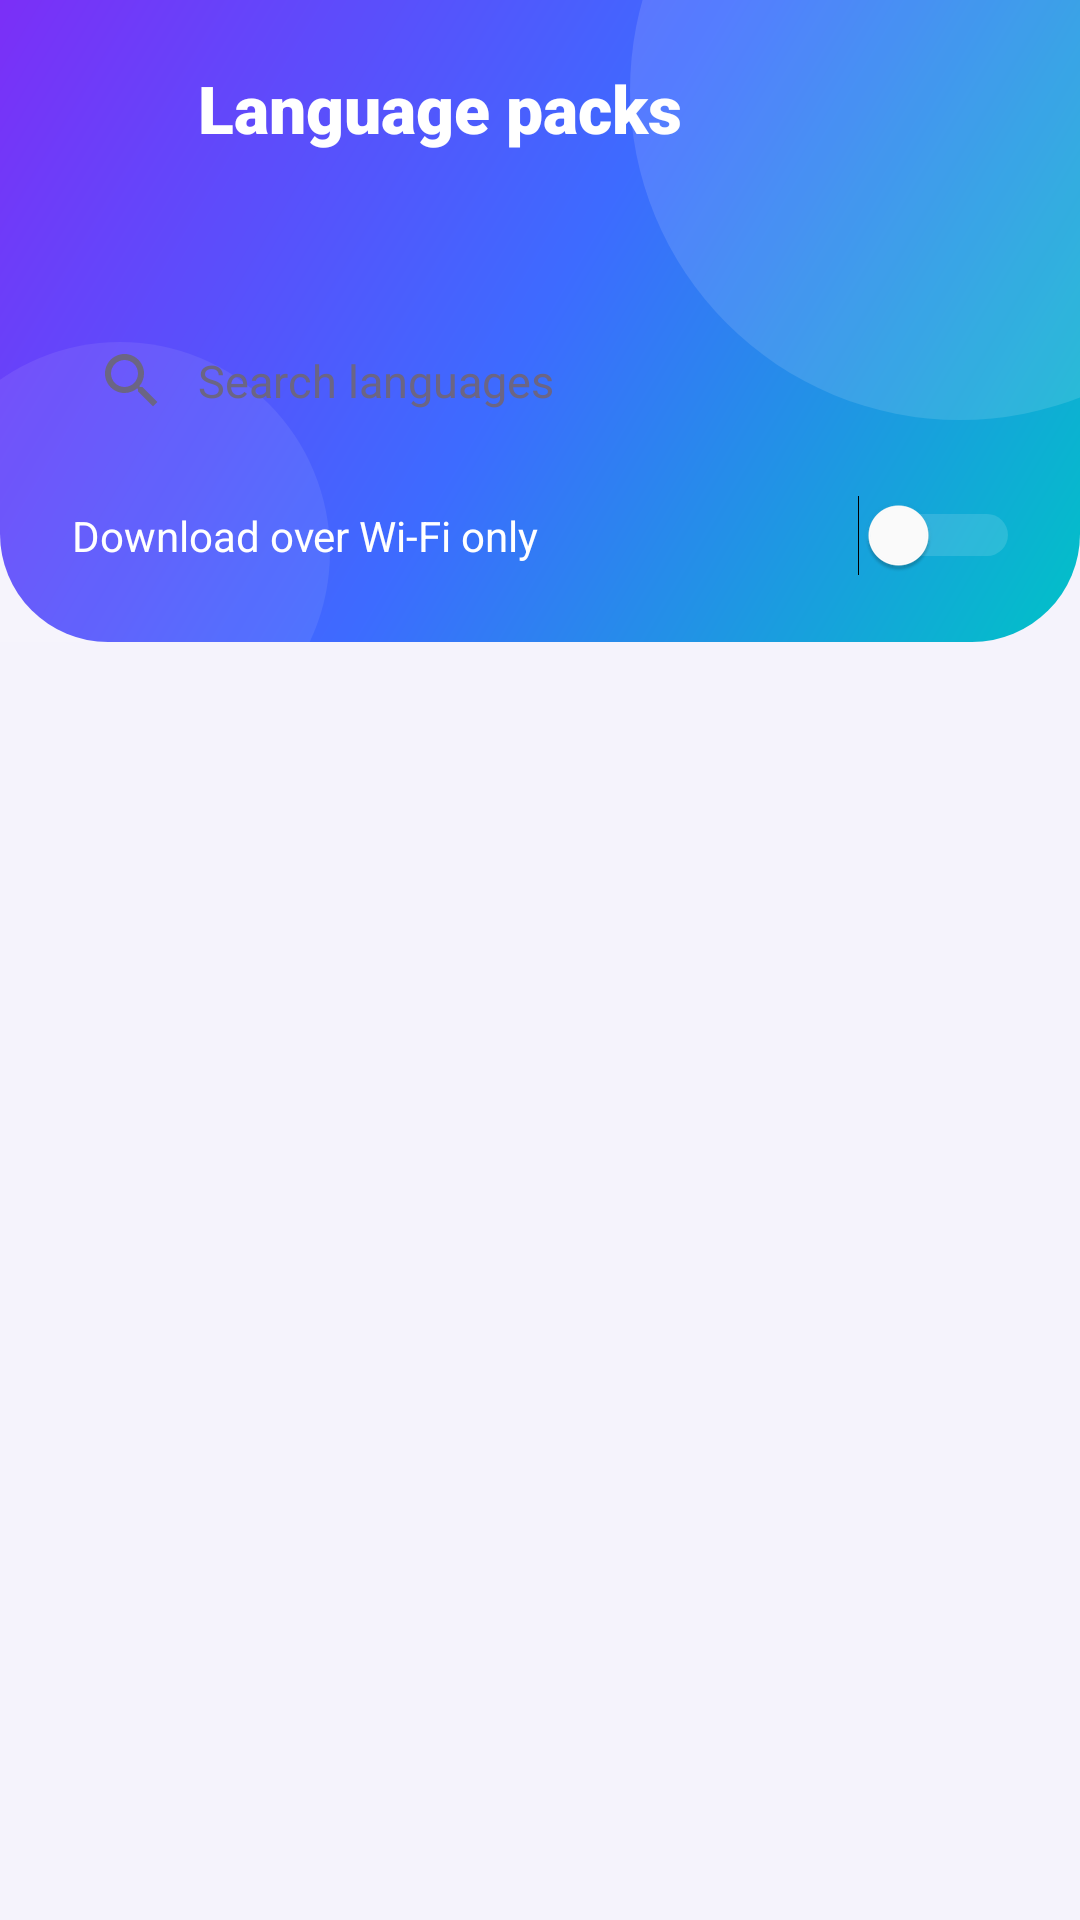

Layout XML and referenced resources for this Android screen:
<!-- AndroidManifest.xml: application theme AppTheme -->
<!-- res/layout/activity_packs.xml -->
<?xml version="1.0" encoding="utf-8"?>
<LinearLayout xmlns:android="http://schemas.android.com/apk/res/android"
    android:id="@+id/root"
    android:layout_width="match_parent"
    android:layout_height="match_parent"
    android:background="@color/page"
    android:orientation="vertical">

    <LinearLayout
        android:id="@+id/header"
        android:layout_width="match_parent"
        android:layout_height="wrap_content"
        android:background="@drawable/hero_bg"
        android:orientation="vertical"
        android:paddingStart="12dp"
        android:paddingTop="12dp"
        android:paddingEnd="16dp"
        android:paddingBottom="22dp">

        <LinearLayout
            android:layout_width="match_parent"
            android:layout_height="wrap_content"
            android:gravity="center_vertical"
            android:orientation="horizontal">

            <ImageButton
                android:id="@+id/back"
                android:layout_width="48dp"
                android:layout_height="48dp"
                android:background="@drawable/action_bg"
                android:contentDescription="@string/back"
                android:src="@drawable/ic_back" />

            <TextView
                android:layout_width="0dp"
                android:layout_height="wrap_content"
                android:layout_marginStart="6dp"
                android:layout_weight="1"
                android:fontFamily="sans-serif-black"
                android:text="@string/packs_title"
                android:textColor="#FFFFFF"
                android:textSize="22sp" />
        </LinearLayout>

        <TextView
            android:id="@+id/summary"
            android:layout_width="wrap_content"
            android:layout_height="wrap_content"
            android:layout_marginStart="12dp"
            android:layout_marginTop="6dp"
            android:textColor="#E6FFFFFF"
            android:textSize="14sp" />

        <LinearLayout
            android:layout_width="match_parent"
            android:layout_height="wrap_content"
            android:layout_marginStart="4dp"
            android:layout_marginTop="16dp"
            android:gravity="center_vertical"
            android:orientation="horizontal">

            <EditText
                android:id="@+id/search"
                android:layout_width="0dp"
                android:layout_height="52dp"
                android:layout_weight="1"
                android:background="@drawable/search_bg"
                android:drawableStart="@drawable/ic_search"
                android:drawablePadding="10dp"
                android:elevation="3dp"
                android:hint="@string/search_languages"
                android:importantForAutofill="no"
                android:inputType="text|textNoSuggestions"
                android:paddingStart="16dp"
                android:paddingEnd="16dp"
                android:singleLine="true"
                android:textColor="@color/text_primary"
                android:textColorHint="@color/text_secondary"
                android:textSize="15sp" />
        </LinearLayout>

        <Switch
            android:id="@+id/wifi_only"
            android:layout_width="match_parent"
            android:layout_height="wrap_content"
            android:layout_marginStart="12dp"
            android:layout_marginTop="12dp"
            android:layout_marginEnd="4dp"
            android:text="@string/wifi_only"
            android:textColor="#FFFFFF"
            android:textSize="14sp"
            android:thumbTint="#FFFFFF"
            android:trackTint="#80FFFFFF" />
    </LinearLayout>

    <ListView
        android:id="@+id/list"
        android:layout_width="match_parent"
        android:layout_height="0dp"
        android:layout_weight="1"
        android:clipToPadding="false"
        android:divider="@null"
        android:dividerHeight="0dp"
        android:paddingStart="16dp"
        android:paddingTop="8dp"
        android:paddingEnd="16dp"
        android:paddingBottom="16dp"
        android:scrollbarStyle="outsideOverlay" />
</LinearLayout>
<!-- resources referenced by this layout -->
<resources>
  <color name="page">#F5F3FC</color>
  <color name="text_primary">#1A1530</color>
  <color name="text_secondary">#6B6584</color>
  <!-- drawable action_bg (drawable) -->
  <?xml version="1.0" encoding="utf-8"?>
  <ripple xmlns:android="http://schemas.android.com/apk/res/android" android:color="#335B3DF5">
      <item android:id="@android:id/mask">
          <shape android:shape="oval">
              <solid android:color="#FFFFFFFF" />
          </shape>
      </item>
  </ripple>
  <!-- drawable ic_search (drawable) -->
  <vector xmlns:android="http://schemas.android.com/apk/res/android"
      android:width="24dp"
      android:height="24dp"
      android:viewportWidth="24"
      android:viewportHeight="24">
      <path
          android:fillColor="#FF6B6584"
          android:pathData="M15.5,14h-0.79l-0.28,-0.27C15.41,12.59 16,11.11 16,9.5 16,5.91 13.09,3 9.5,3S3,5.91 3,9.5 5.91,16 9.5,16c1.61,0 3.09,-0.59 4.23,-1.57l0.27,0.28v0.79l5,4.99L20.49,19l-4.99,-5zM9.5,14C7.01,14 5,11.99 5,9.5S7.01,5 9.5,5 14,7.01 14,9.5 11.99,14 9.5,14z" />
  </vector>
  <string name="back">Back</string>
  <string name="packs_title">Language packs</string>
  <string name="search_languages">Search languages</string>
  <string name="wifi_only">Download over Wi-Fi only</string>
  <style name="AppTheme" parent="@android:style/Theme.Material.Light.NoActionBar">
          <item name="android:colorPrimary">@color/accent</item>
          <item name="android:colorPrimaryDark">@color/grad_start</item>
          <item name="android:colorAccent">@color/accent</item>
          <item name="android:colorBackground">@color/page</item>
          <item name="android:windowBackground">@color/page</item>
          <item name="android:textColorPrimary">@color/text_primary</item>
          <item name="android:textColorSecondary">@color/text_secondary</item>
          <item name="android:statusBarColor">@android:color/transparent</item>
          <item name="android:navigationBarColor">@android:color/transparent</item>
          <item name="android:windowLightStatusBar">false</item>
          <item name="android:windowLightNavigationBar">true</item>
          <item name="android:enforceNavigationBarContrast">false</item>
          <item name="android:alertDialogTheme">@style/DialogTheme</item>
      </style>
  <color name="grad_mid">#3D6BFF</color>
  <color name="grad_end">#00C2C7</color>
  <color name="grad_start">#7B2FF7</color>
  <color name="accent">#5B3DF5</color>
  <style name="DialogTheme" parent="@android:style/Theme.Material.Light.Dialog.Alert">
          <item name="android:colorAccent">@color/accent</item>
          <item name="android:windowBackground">@drawable/dialog_bg</item>
      </style>
  <!-- drawable dialog_bg (drawable) -->
  <?xml version="1.0" encoding="utf-8"?>
  <inset xmlns:android="http://schemas.android.com/apk/res/android" android:inset="16dp">
      <shape android:shape="rectangle">
          <solid android:color="@color/card" />
          <corners android:radius="28dp" />
      </shape>
  </inset>
  <color name="card">#FFFFFF</color>
</resources>
